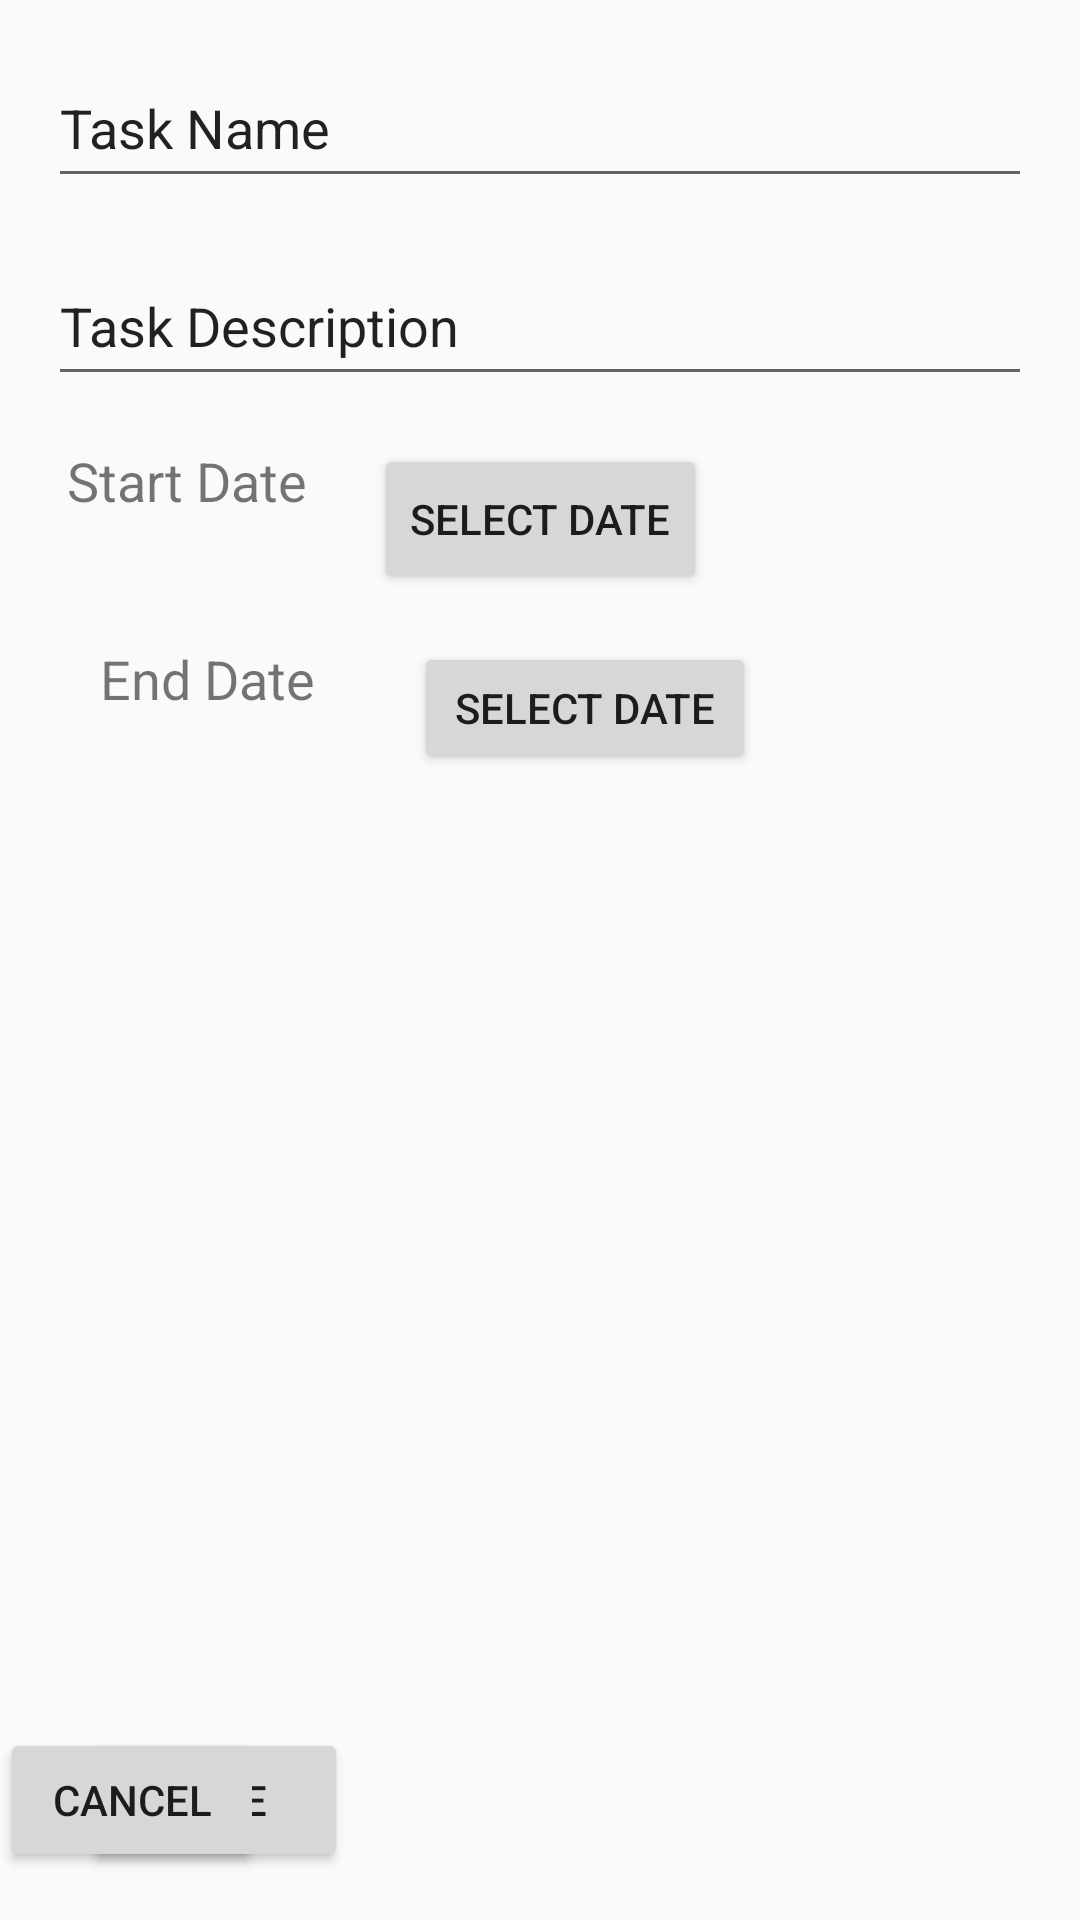

Layout XML and referenced resources for this Android screen:
<!-- AndroidManifest.xml: application theme AppTheme -->
<!-- res/layout/fragment_task_tracker_new_task.xml -->
<?xml version="1.0" encoding="utf-8"?>
<android.support.constraint.ConstraintLayout xmlns:android="http://schemas.android.com/apk/res/android"
    xmlns:app="http://schemas.android.com/apk/res-auto"
    xmlns:tools="http://schemas.android.com/tools"
    android:layout_width="match_parent"
    android:layout_height="match_parent"
    tools:context=".Tasks.TaskTrackerNewTask">

    

    <EditText
        android:id="@+id/editText"
        android:layout_width="0dp"
        android:layout_height="50dp"
        android:layout_marginEnd="16dp"
        android:layout_marginStart="16dp"
        android:layout_marginTop="16dp"
        android:ems="10"
        android:inputType="textPersonName"
        android:text="@string/tasktracker_task_name"
        app:layout_constraintEnd_toEndOf="parent"
        app:layout_constraintStart_toStartOf="parent"
        app:layout_constraintTop_toTopOf="parent" />

    <EditText
        android:id="@+id/editText2"
        android:layout_width="0dp"
        android:layout_height="50dp"
        android:layout_marginEnd="16dp"
        android:layout_marginStart="16dp"
        android:layout_marginTop="16dp"
        android:ems="10"
        android:inputType="textPersonName"
        android:text="@string/tasktracker_task_description"
        app:layout_constraintEnd_toEndOf="parent"
        app:layout_constraintStart_toStartOf="parent"
        app:layout_constraintTop_toBottomOf="@+id/editText" />

    <Button
        android:id="@+id/button"
        android:layout_width="wrap_content"
        android:layout_height="wrap_content"
        android:layout_marginBottom="16dp"
        android:layout_marginEnd="244dp"
        android:text="Save"
        app:layout_constraintBottom_toBottomOf="parent"
        app:layout_constraintEnd_toEndOf="parent" />

    <Button
        android:id="@+id/button2"
        android:layout_width="wrap_content"
        android:layout_height="wrap_content"
        android:layout_marginBottom="16dp"
        android:text="Cancel"
        app:layout_constraintBottom_toBottomOf="parent"
        tools:layout_editor_absoluteX="222dp" />

    <Button
        android:id="@+id/button4"
        android:layout_width="wrap_content"
        android:layout_height="50dp"
        android:layout_marginTop="16dp"
        android:text="Select Date"
        app:layout_constraintEnd_toEndOf="parent"
        app:layout_constraintHorizontal_bias="0.501"
        app:layout_constraintStart_toStartOf="parent"
        app:layout_constraintTop_toBottomOf="@+id/editText2" />

    <TextView
        android:id="@+id/textView"
        android:layout_width="0dp"
        android:layout_height="50dp"
        android:layout_marginEnd="16dp"
        android:layout_marginStart="16dp"
        android:layout_marginTop="16dp"
        android:lineSpacingExtra="18sp"
        android:text="Start Date"
        android:textAlignment="center"
        android:textSize="18sp"
        app:layout_constraintEnd_toStartOf="@+id/button4"
        app:layout_constraintStart_toStartOf="parent"
        app:layout_constraintTop_toBottomOf="@+id/editText2" />

    <TextView
        android:id="@+id/textView3"
        android:layout_width="106dp"
        android:layout_height="44dp"
        android:layout_marginStart="16dp"
        android:layout_marginTop="16dp"
        android:text="End Date"
        android:textAlignment="center"
        android:textSize="18sp"
        app:layout_constraintStart_toStartOf="parent"
        app:layout_constraintTop_toBottomOf="@+id/textView" />

    <Button
        android:id="@+id/button5"
        android:layout_width="114dp"
        android:layout_height="44dp"
        android:layout_marginEnd="16dp"
        android:layout_marginStart="16dp"
        android:layout_marginTop="16dp"
        android:text="Select Date"
        app:layout_constraintEnd_toEndOf="parent"
        app:layout_constraintHorizontal_bias="0.0"
        app:layout_constraintStart_toEndOf="@+id/textView3"
        app:layout_constraintTop_toBottomOf="@+id/button4" />

</android.support.constraint.ConstraintLayout>
<!-- resources referenced by this layout -->
<resources>
  <string name="tasktracker_task_description">Task Description</string>
  <string name="tasktracker_task_name">Task Name</string>
  <style name="AppTheme" parent="Base.Theme.AppCompat.Light.DarkActionBar">
          
          <item name="colorPrimary">@color/colorPrimary</item>
          <item name="colorPrimaryDark">@color/colorPrimaryDark</item>
          <item name="colorAccent">@color/colorAccent</item>
          <item name="windowActionBar">false</item>
          <item name="windowNoTitle">true</item>
      </style>
  <color name="colorPrimary">#6476d6</color>
  <color name="colorPrimaryDark">#303f9f</color>
  <color name="colorAccent">#ff4081</color>
</resources>
